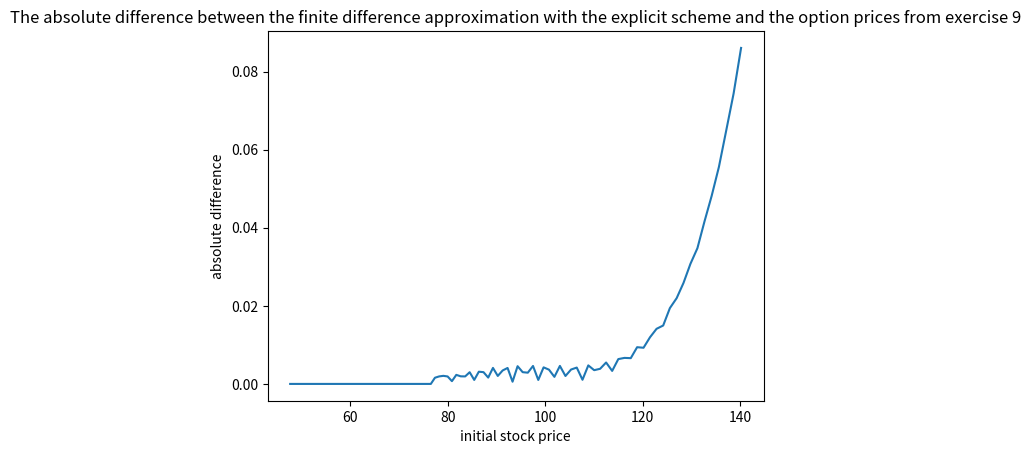

Reproduce this figure in Python.
# C-Exercise 38, SS 2023

import numpy as np
import math
import matplotlib.pyplot as plt

def BS_AmPut_FiDi_Explicit(r, sigma, a, b, m, nu_max, T, K):
    return BS_AmPut_FiDi_General(r, sigma, a, b, m, nu_max, T, K, 0)


# This is the Code from p.77
def BS_AmPut_FiDi_General(r, sigma, a, b, m, nu_max, T, K, theta):
    # Compute delta_x, delta_t, x, lambda and set starting w
    q = (2 * r) / (sigma * sigma)
    delta_x = (b - a) / m
    delta_t = (sigma * sigma * T) / (2 * nu_max)
    lmbda = delta_t / (delta_x * delta_x)
    x = np.ones(m + 1) * a + np.arange(0, m + 1) * delta_x
    t = delta_t * np.arange(0, nu_max + 1)
    g_nu = np.maximum(np.exp(x * 0.5 * (q - 1)) - np.exp(x * 0.5 * (q + 1)), np.zeros(m + 1))
    w = g_nu[1:m]

    # Building matrix for t-loop
    lambda_theta = lmbda * theta
    diagonal = np.ones(m - 1) * (1 + 2 * lambda_theta)
    secondary_diagonal = np.ones(m - 2) * (- lambda_theta)
    b = np.zeros(m - 1)

    # t-loop as on p.77.
    for nu in range(0, nu_max):
        g_nuPlusOne = math.exp((q + 1) * (q + 1) * t[nu + 1] / 4.0) * np.maximum(np.exp(x * 0.5 * (q - 1))
                                                                                 - np.exp(x * 0.5 * (q + 1)),
                                                                                 np.zeros(m + 1))
        b[0] = w[0] + lmbda * (1 - theta) * (w[1] - 2 * w[0] + g_nu[0]) + lambda_theta * g_nuPlusOne[0]
        b[1:m - 2] = w[1:m - 2] + lmbda * (1 - theta) * (w[2:m - 1] - 2 * w[1:m - 2] + w[0:m - 3])
        b[m - 2] = w[m - 2] + lmbda * (1 - theta) * (g_nu[m] - 2 * w[m - 2] + w[m - 3]) + lambda_theta * g_nuPlusOne[m]

        # Use Brennan-Schwartz algorithm to solve the linear equation system
        w = solve_system_put(diagonal, secondary_diagonal, secondary_diagonal, b, g_nuPlusOne[1:m])

        g_nu = g_nuPlusOne

    S = K * np.exp(x[1:m])
    v = K * w * np.exp(- 0.5 * x[1:m] * (q - 1) - 0.5 * sigma * sigma * T * ((q - 1) * (q - 1) / 4 + q))

    return S, v


# This is the code from Lemma 5.3
def solve_system_put(alpha, beta, gamma, b, g):
    n = len(alpha)
    alpha_hat = np.zeros(n)
    b_hat = np.zeros(n)
    x = np.zeros(n)

    alpha_hat[n - 1] = alpha[n - 1]
    b_hat[n - 1] = b[n - 1]
    for i in range(n - 2, -1, -1):
        alpha_hat[i] = alpha[i] - beta[i] / alpha_hat[i + 1] * gamma[i]
        b_hat[i] = b[i] - beta[i] / alpha_hat[i + 1] * b_hat[i + 1]
    x[0] = np.maximum(b_hat[0] / alpha_hat[0], g[0])
    for i in range(1, n):
        x[i] = np.maximum((b_hat[i] - gamma[i - 1] * x[i - 1]) / alpha_hat[i], g[i])
    return x


# C-Exercise 06, SS 2023
# part a)
# computes the price of american and european puts in the CRR model
def CRR_AmEuPut(S_0, r, sigma, T, M, K, EU):
    # compute values of u, d and q
    delta_t = T / M
    alpha = math.exp(r * delta_t)
    beta = 1 / 2 * (1 / alpha + alpha * math.exp(math.pow(sigma, 2) * delta_t))
    u = beta + math.sqrt(math.pow(beta, 2) - 1)
    d = 1 / u
    q = (math.exp(r * delta_t) - d) / (u - d)

    # allocate matrix S
    S = np.empty((M + 1, M + 1))

    # fill matrix S with stock prices
    for i in range(1, M + 2, 1):
        for j in range(1, i + 1, 1):
            S[j - 1, i - 1] = S_0 * math.pow(u, j - 1) * math.pow(d, i - j)

    # V will contain the put prices
    V = np.empty((M + 1, M + 1))
    # compute the prices of the put at time T
    V[:, M] = np.maximum(K - S[:, M], 0)

    # define recursion function for european and american options
    if (EU == 1):
        def g(k):
            # martingale property in the european case
            return math.exp(-r * delta_t) * (q * V[1:k + 1, k] + (1 - q) * V[0:k, k])
    else:
        def g(k):
            # snell envelope in the american case
            return np.maximum(K - S[0:k, k - 1], math.exp(-r * delta_t) * (q * V[1:k + 1, k] + (1 - q) * V[0:k, k]))

    # compute put prices at t_i
    for k in range(M, 0, -1):
        if k == 1:
            V[0, 0] = g(k)
        else:
            V[0:k, k - 1] = g(k)

    # return the price of the put at time t_0 = 0
    return V[0, 0]



# Initialize the test parameters given in the exercise.
r = 0.05
sigma = 0.2
a = - 0.7
b = 0.4
m = 100
nu_max = 2000
T = 1
K = 95

initial_stock, option_prices = BS_AmPut_FiDi_Explicit(r, sigma, a, b, m, nu_max,
                                                      T, K)
exercise9 = np.zeros(len(initial_stock))
for j in range(0, len(initial_stock)):
    exercise9[j] = CRR_AmEuPut(initial_stock[j], r, sigma, T, 500, K, 0)

# Compute the absolute difference between the approximation and the option prices from exercise 9
absolute_errors = np.abs(option_prices - exercise9)

# Compare the results by plotting the absolute error.
plt.plot(initial_stock, absolute_errors)
plt.xlabel('initial stock price')
plt.ylabel('absolute difference')
plt.title('The absolute difference between the finite difference approximation with the explicit scheme and the'
          ' option prices from exercise 9')
plt.show()
